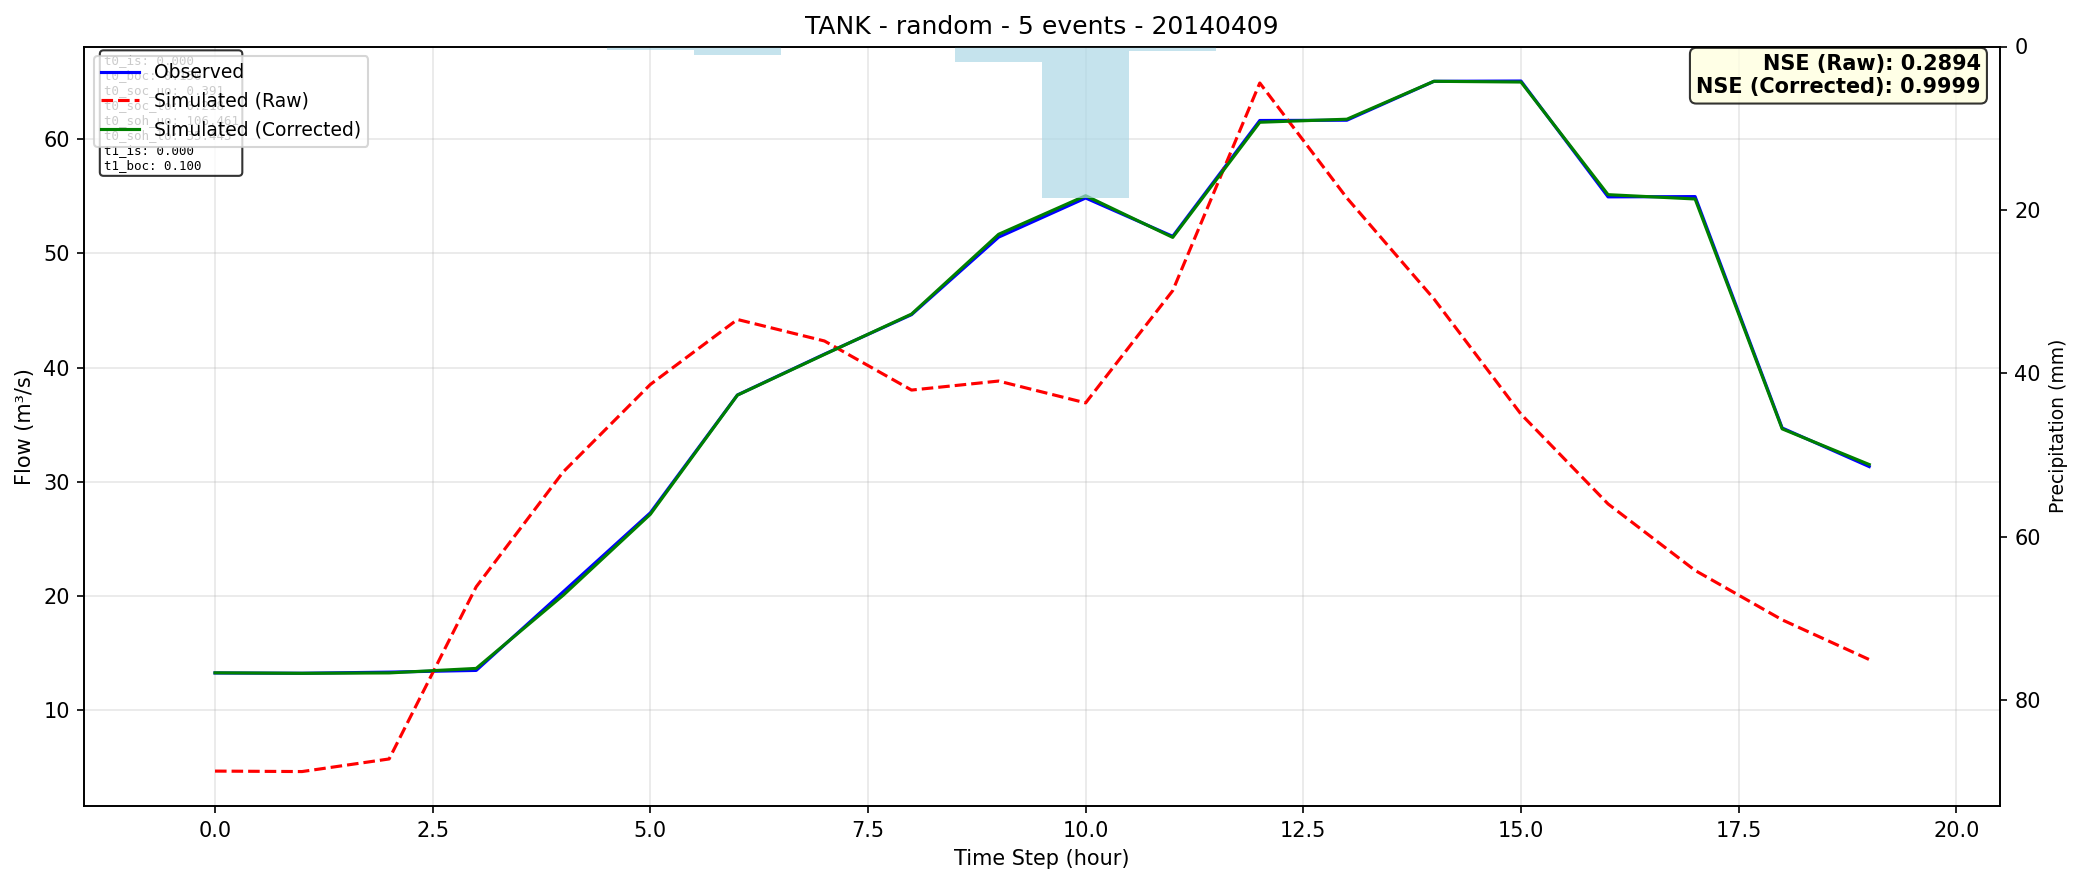

The file beside this chart, header and first rows:
time, observed, simulated_raw, simulated_corrected
0, 13.27, 4.681, 13.28
1, 13.24, 4.64, 13.24
2, 13.34, 5.743, 13.27
3, 13.49, 20.81, 13.67
4, 20.38, 30.87, 20.08
5, 27.29, 38.52, 27.16
6, 37.6, 44.21, 37.59
7, 41.18, 42.33, 41.15
8, 44.63, 38.03, 44.68
9, 51.42, 38.82, 51.67
10, 54.84, 36.91, 55.05
11, 51.49, 46.73, 51.4
12, 61.63, 64.91, 61.48
13, 61.65, 54.85, 61.74
14, 65.06, 46.01, 65.06
15, 65.08, 35.93, 65
16, 54.94, 28.07, 55.14
17, 54.97, 22.24, 54.76
18, 34.71, 17.92, 34.64
19, 31.34, 14.44, 31.51
